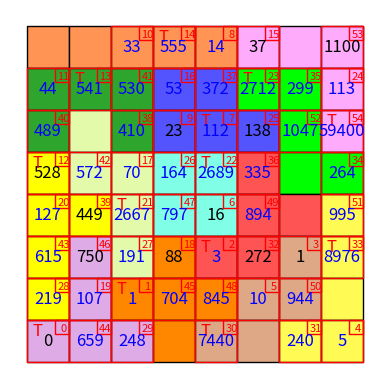

Write Python code to recreate this figure.
#Andrew Ely
#Jane Street Puzzle July 2026
#Solution
import matplotlib.pyplot as plt
import matplotlib.patches as patches
from matplotlib.patches import Arc
from mpl_toolkits.axes_grid1.inset_locator import inset_axes

NUM_ROWS = 8
NUM_COLS = 8
colors = {
	"f" : (1, 0.33, 0.33),  "i" : (1, 0.58, 0.33),  "l" : (1, 0.98, 0.33),  "n" : (0.89, 0.98, 0.67),  
	"p" : (0.33, 0.33, 1),  "t" : (0.87, 0.67, 0.9),  "u" : (0.18, 0.65, 0.18),  "v" : (1, 0.67, 0.99),  
	"w" : (0.87, 0.66, 0.53),  "x" : (1, 0.53, 0),  "y" : (1, 1, 0),  "z" : (0, 1, 0),  "s" : (0.5, 1, 0.9), 
}

board = [[{} for _ in range(NUM_COLS)] for _ in range(NUM_ROWS)]

trackedMoves = [
	[{'row': 7, 'col': 0, 'num': 0, 'tower':  True, 'region': 't'}],
	[{'row': 7, 'col': 0, 'num': 0, 'tower': False, 'region': 't'}],
]
first18Moves = []

#moveDirections is a list of the possible ways the knight can move.
#a move [x,y,z] represents the number of moves to make along each dimension.
# x is left and right, y is up an down, z is on top or below (tower dimension).
moveDirections = [
	[ 2, 1,0],[-2, 1,0],[ 2,-1,0],[-2,-1,0],
	[ 1, 2,0],[-1, 2,0],[ 1,-2,0],[-1,-2,0],
	[0, 2, 1],[0,-2, 1],[0, 2,-1],[0,-2,-1],
	[ 2,0, 1],[-2,0, 1],[ 2,0,-1],[-2,0,-1],
]

regions = {
	"f" : [(3,5),(4,5),(5,5),(5,4),(4,6)],
	"i" : [(0,0),(0,1),(0,2),(0,3),(0,4)],
	"l" : [(4,7),(5,7),(6,7),(7,7),(7,6)],
	"n" : [(2,1),(3,1),(3,2),(4,2),(5,2)],
	"p" : [(1,3),(1,4),(2,3),(2,4),(2,5)],
	"t" : [(7,0),(7,1),(7,2),(6,1),(5,1)],
	"u" : [(1,0),(1,1),(1,2),(2,0),(2,2)],
	"v" : [(0,5),(0,6),(0,7),(1,7),(2,7)],
	"w" : [(7,4),(7,5),(6,5),(6,6),(5,6)],
	"x" : [(7,3),(6,3),(5,3),(6,2),(6,4)],
	"y" : [(3,0),(4,0),(5,0),(6,0),(4,1)],
	"z" : [(1,5),(1,6),(2,6),(3,6),(3,7)],
	"s" : [(3,3),(3,4),(4,3),(4,4)],
}


for i in range(NUM_ROWS):
	for j in range(NUM_COLS):
		board[i][j]['row'] = i
		board[i][j]['col'] = j
		board[i][j]['num'] = None
		board[i][j]['tower'] = None
		for r in regions:
			if (i,j) in regions[r]:
				board[i][j]['region'] = r

board[0][5]['num'] = 37
board[0][7]['num'] = 1100
board[2][3]['num'] = 23
board[2][5]['num'] = 138
board[3][0]['num'] = 528
board[4][1]['num'] = 449
board[4][4]['num'] = 16
board[5][1]['num'] = 750
board[5][3]['num'] = 88
board[5][5]['num'] = 272
board[5][6]['num'] = 1
board[7][0]['num'] = 0


#If we are currently on a tower,
#Then "normal" knight moves must be onto other towers,
#And Z dimensional moves must be down onto no tower cells.
#
#If we are currently not on a tower,
#Then normal knight moves must be onto other non tower cells,
#And Z dimensional moves must be up onto tower cells.
#
#
#Normal knight move: add moveNumber to current score
#Move down: divide current score by moveNumber
#Move up: multiply current score by moveNumber
#
#Moving down must result in an evenly divisble operation
#
def getPossibleMoves(currentCell,currentMoves):
	currentScore = currentCell['num']
	currentMoveNumber = len(currentMoves)
	possibleMoves = []
	if currentCell['tower'] == True: # We are on a tower
		for move in moveDirections:
			next_row = currentCell['row']+move[0] 
			next_col = currentCell['col']+move[1]
			if 0 <= next_row <= 7 and 0 <= next_col <= 7: 
				if move[2] == 0: # Normal knight move, must be onto a tower.
					if board[next_row][next_col]['tower'] == None:
						m = {'row': next_row, 'col': next_col, 
							 'num': currentScore+currentMoveNumber, 
							 'tower': True, 
							 'region': board[next_row][next_col]['region']}
						if board[next_row][next_col]['num'] == None:
							possibleMoves.append(m)
						elif board[next_row][next_col]['num'] == m['num']:
							possibleMoves.append(m)
				elif move[2] == -1: # Z-dim move, must be down to a non tower.
					if board[next_row][next_col]['tower'] == None and currentScore % currentMoveNumber == 0:
						m = {'row': next_row, 'col': next_col, 
							 'num': currentScore // currentMoveNumber, 
							 'tower': False, 
							 'region': board[next_row][next_col]['region']}
						if board[next_row][next_col]['num'] == None:
							possibleMoves.append(m)
						elif board[next_row][next_col]['num'] == m['num']:
							possibleMoves.append(m)

	elif currentCell['tower'] == False: # We are not on a tower
		for move in moveDirections:
			next_row = currentCell['row']+move[0] 
			next_col = currentCell['col']+move[1]
			if 0 <= next_row <= 7 and 0 <= next_col <= 7: 
				if move[2] == 0: # Normal knight move, must be onto non tower cell.
					if board[next_row][next_col]['tower'] == None:
						m = {'row': next_row, 'col': next_col, 
							 'num': currentScore+currentMoveNumber, 
							 'tower': False, 
							 'region': board[next_row][next_col]['region']}
						if board[next_row][next_col]['num'] == None:
							possibleMoves.append(m)
						elif board[next_row][next_col]['num'] == m['num']:
							possibleMoves.append(m)
				elif move[2] == 1: # Z-dim move, must be up to a tower.
					if board[next_row][next_col]['tower'] == None:
						m = {'row': next_row, 'col': next_col, 
							 'num': currentScore * currentMoveNumber, 
							 'tower': True, 
							 'region': board[next_row][next_col]['region']}
						if board[next_row][next_col]['num'] == None:
							possibleMoves.append(m)
						elif board[next_row][next_col]['num'] == m['num']:
							possibleMoves.append(m)

	return possibleMoves



def visual(moves,num_rows=NUM_ROWS,num_cols=NUM_COLS,cell_size=16,edge_color='black',animate=True):
	ax = plt.gca()
	if animate:
		mngr = plt.get_current_fig_manager()
		mngr.window.geometry('600x600+10+10')

	for i in range(num_rows):
		for j in range(num_cols):
			cell_color = colors[board[j][i]['region']]
			rect = plt.Rectangle([i*cell_size, j*cell_size], cell_size, cell_size, facecolor=cell_color, edgecolor=edge_color)
			ax.add_patch(rect)
			if board[j][i]['num'] != None:
				plt.text(i*cell_size+cell_size/2,j*cell_size+cell_size/2, board[j][i]['num'],fontsize="12",weight=500,ha="center",va="center")

	for i,move in enumerate(moves):
		if move['tower']:
			plt.text(move['col']*cell_size+4,move['row']*cell_size+4, "T",fontsize="12",color=(1,0,0),weight=500,ha="center",va="center")
		rect = plt.Rectangle([move['col']*cell_size, move['row']*cell_size], cell_size, cell_size, facecolor=(0,0,0,0), edgecolor=(1,0,0))
		ax.add_patch(rect)
		rect = plt.Rectangle([move['col']*cell_size+cell_size-cell_size/3, move['row']*cell_size], cell_size/3, cell_size/3, facecolor=(0,0,0,0), edgecolor=(1,0,0))
		ax.add_patch(rect)
		plt.text(move['col']*cell_size+cell_size-2,move['row']*cell_size+3, i,fontsize="8",color=(1,0,0),weight=500,ha="center",va="center")
		if board[move['row']][move['col']]['num'] == None:
			plt.text(move['col']*cell_size+cell_size/2,move['row']*cell_size+cell_size/2, move['num'],fontsize="12",color=(0,0,1),weight=500,ha="center",va="center")
	ax.axis('off')
	ax.autoscale_view()
	ax.invert_yaxis()
	ax.set_aspect('equal', 'box')
	ax.xaxis.set_major_locator(plt.NullLocator())
	ax.yaxis.set_major_locator(plt.NullLocator())
	if animate:
		plt.show(block=False)
		plt.pause(1)
		plt.clf()
	else:
		plt.show()



def CheckRepeat(newMove,currentMoves):
	exploredCells = []
	for m in currentMoves:
		exploredCells.append((m['row'],m['col']))
	if (newMove['row'],newMove['col']) in exploredCells:
		return True
	return False



def CheckMultipleTowers(newMove,currentMoves):
	regionsWithTowers = []
	for m in currentMoves:
		if m['tower']:
			regionsWithTowers.append(m['region'])
	if newMove['tower'] and newMove['region'] in regionsWithTowers:
		return True
	return False



def CheckCellNumber(newMove,currentMoves,modulo,moveCountOffset=0):
	if (len(currentMoves)-moveCountOffset) % modulo == 0:
		if board[newMove['row']][newMove['col']]['num'] == newMove['num']:
			return True
		else:
			return False
	return True



def CheckFinished(currentMoves):
	explored = []
	numberedCells = [(0,5),(0,7),(2,3),(2,5),(3,0),(4,1),(4,4),(5,1),(5,3),(5,5),(5,6),(7,0)]
	for m in currentMoves:
		explored.append((m['row'],m['col']))
	for n in numberedCells:
		if n not in explored:
			return False

	regionsWithTowers = []
	regions = ["f","i","l","n","p","t","u","v","w","x","y","z","s"]
	for m in currentMoves:
		if m['tower'] and m['region'] not in regionsWithTowers:
			regionsWithTowers.append(m['region'])
	for r in regions:
		if r not in regionsWithTowers:
			return False
	return True



def GetFirst18():
	while trackedMoves:
		currentMoves = trackedMoves.pop()
		currentCell = currentMoves[-1]
		possibleMoves = getPossibleMoves(currentCell,currentMoves)
		for p in possibleMoves:
			if (not CheckRepeat(p,currentMoves) 
			    and not CheckMultipleTowers(p,currentMoves)
			    and CheckCellNumber(p,currentMoves,3)):
				copy = currentMoves.copy()
				copy.append(p)
				trackedMoves.append(copy)
		if len(currentMoves) == 19:
			first18Moves.append(currentMoves)



def GetRest():
	cnt = 0
	for k in range(4,10):
		trackedMoves = first18Moves.copy()
		print("TRYING k = ",k)
		while trackedMoves:
			cnt+=1
			currentMoves = trackedMoves.pop()
			currentCell = currentMoves[-1]
			possibleMoves = getPossibleMoves(currentCell,currentMoves)
			for p in possibleMoves:
				if (not CheckRepeat(p,currentMoves) 
				    and not CheckMultipleTowers(p,currentMoves)
				    and CheckCellNumber(p,currentMoves,k,moveCountOffset=18)):
					copy = currentMoves.copy()
					copy.append(p)
					trackedMoves.append(copy)
					if CheckFinished(copy):
						print("---FOUND SOLUTION---")
						print(copy)
						print("---FOUND SOLUTION---")
						visual(copy,animate=False)
						return(copy)



GetFirst18()
SOL = GetRest()

if SOL:
	ds = [(0,1),(0,-1),(-1,0),(1,0)]
	finalSum = 0
	visited = []
	numMap = {}

	for m in SOL:
		visited.append((m['row'],m['col']))
		t = (m['row'],m['col'])
		numMap[t] = m['num']

	for i in range(NUM_ROWS):
		for j in range(NUM_COLS):
			if (i,j) not in visited:
				for d in ds:
					neighbor = (i+d[0],j+d[1])
					if neighbor in visited:
						print(numMap[(neighbor[0],neighbor[1])])
						finalSum += numMap[(neighbor[0],neighbor[1])]

	print("\n\nFinal Answer: ",finalSum)
else:
	print("CANNOT FIND SOLUTION")
